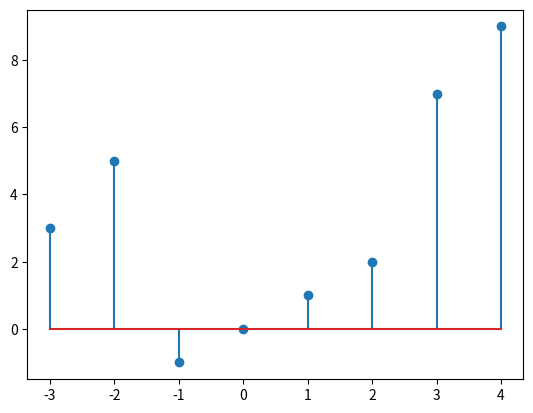
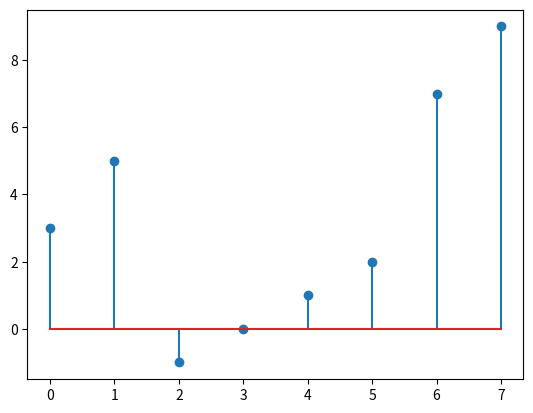

Write Python code to recreate these figures, in order.
import matplotlib.pyplot as plt
x = [3, 5, -1, 0, 1, 2, 7, 9]
n = [-3, -2, -1, 0, 1, 2, 3, 4]
#plt.plot(n,x)

plt.figure(1)
plt.stem(n,x)

plt.figure(2)
plt.stem(x)
plt.show()